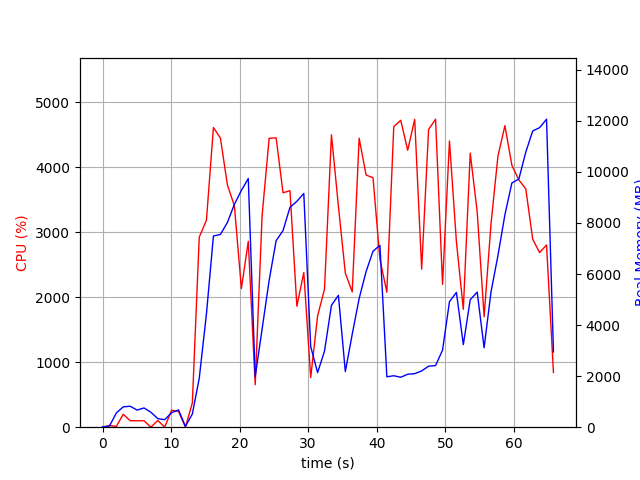

The table this chart was drawn from, first rows:
elapsed_time, nproc, cpu, mem_real, mem_virtual
3.743171691894531e-05, 1, 0.0, 8.867, 3191
1.006, 2, 26.8, 44.68, 153.7
2.015, 4, 11.9, 558.3, 2157
3.022, 4, 199.4, 797.6, 2475
4.03, 4, 100.3, 821.6, 2483
5.037, 3, 99.1, 670.7, 2021
6.046, 3, 99.2, 754, 2133
7.054, 6, 1.0, 586.8, 2647
8.061, 3, 102.3, 335.1, 1551
9.069, 3, 2.0, 294.7, 1525
10.08, 4, 260.9, 568.6, 2196
11.08, 5, 242.2, 678.2, 2511
12.09, 2, 1.0, 30.46, 3232
13.1, 1, 373.1, 517.2, 5989
14.11, 1, 2925, 1919, 9293
15.16, 1, 3187, 4437, 11173
16.17, 1, 4613, 7490, 16325
17.19, 1, 4450, 7552, 16429
18.21, 1, 3730, 8019, 16429
19.24, 1, 3406, 8732, 16549
20.25, 1, 2134, 9279, 16549
21.26, 1, 2861, 9743, 16549
22.27, 1, 654.0, 1975, 16629
23.28, 1, 3258, 3846, 16629
24.31, 1, 4447, 5754, 17588
25.32, 1, 4453, 7305, 17728
26.33, 1, 3608, 7702, 17728
27.34, 1, 3641, 8612, 17728
28.35, 1, 1862, 8850, 17728
29.36, 1, 2382, 9157, 17728
30.37, 1, 765.0, 3160, 25408
31.38, 1, 1713, 2138, 21920
32.38, 1, 2126, 2983, 23968
33.39, 1, 4501, 4776, 24744
34.41, 1, 3398, 5165, 24744
35.42, 1, 2372, 2179, 22808
36.43, 1, 2083, 3644, 24856
37.44, 1, 4448, 5046, 25161
38.45, 1, 3881, 6095, 25161
39.46, 1, 3839, 6893, 25161
40.47, 1, 2583, 7125, 25161
41.48, 1, 2078, 1974, 23113
42.49, 1, 4626, 2016, 23113
43.5, 1, 4724, 1957, 23113
44.52, 1, 4262, 2074, 23113
45.54, 1, 4738, 2098, 23113
46.56, 1, 2432, 2205, 26185
47.57, 1, 4582, 2388, 28233
48.58, 1, 4740, 2415, 28233
49.6, 1, 2198, 3019, 29257
50.61, 1, 4406, 4918, 29289
51.62, 1, 2856, 5281, 29289
52.63, 1, 1814, 3235, 29289
53.64, 1, 4218, 4994, 29377
54.66, 1, 3312, 5292, 29377
55.67, 1, 1700, 3112, 29377
56.67, 1, 3133, 5304, 29377
57.68, 1, 4173, 6724, 29377
58.7, 1, 4641, 8324, 34497
59.72, 1, 4032, 9568, 34497
... 6 more rows
